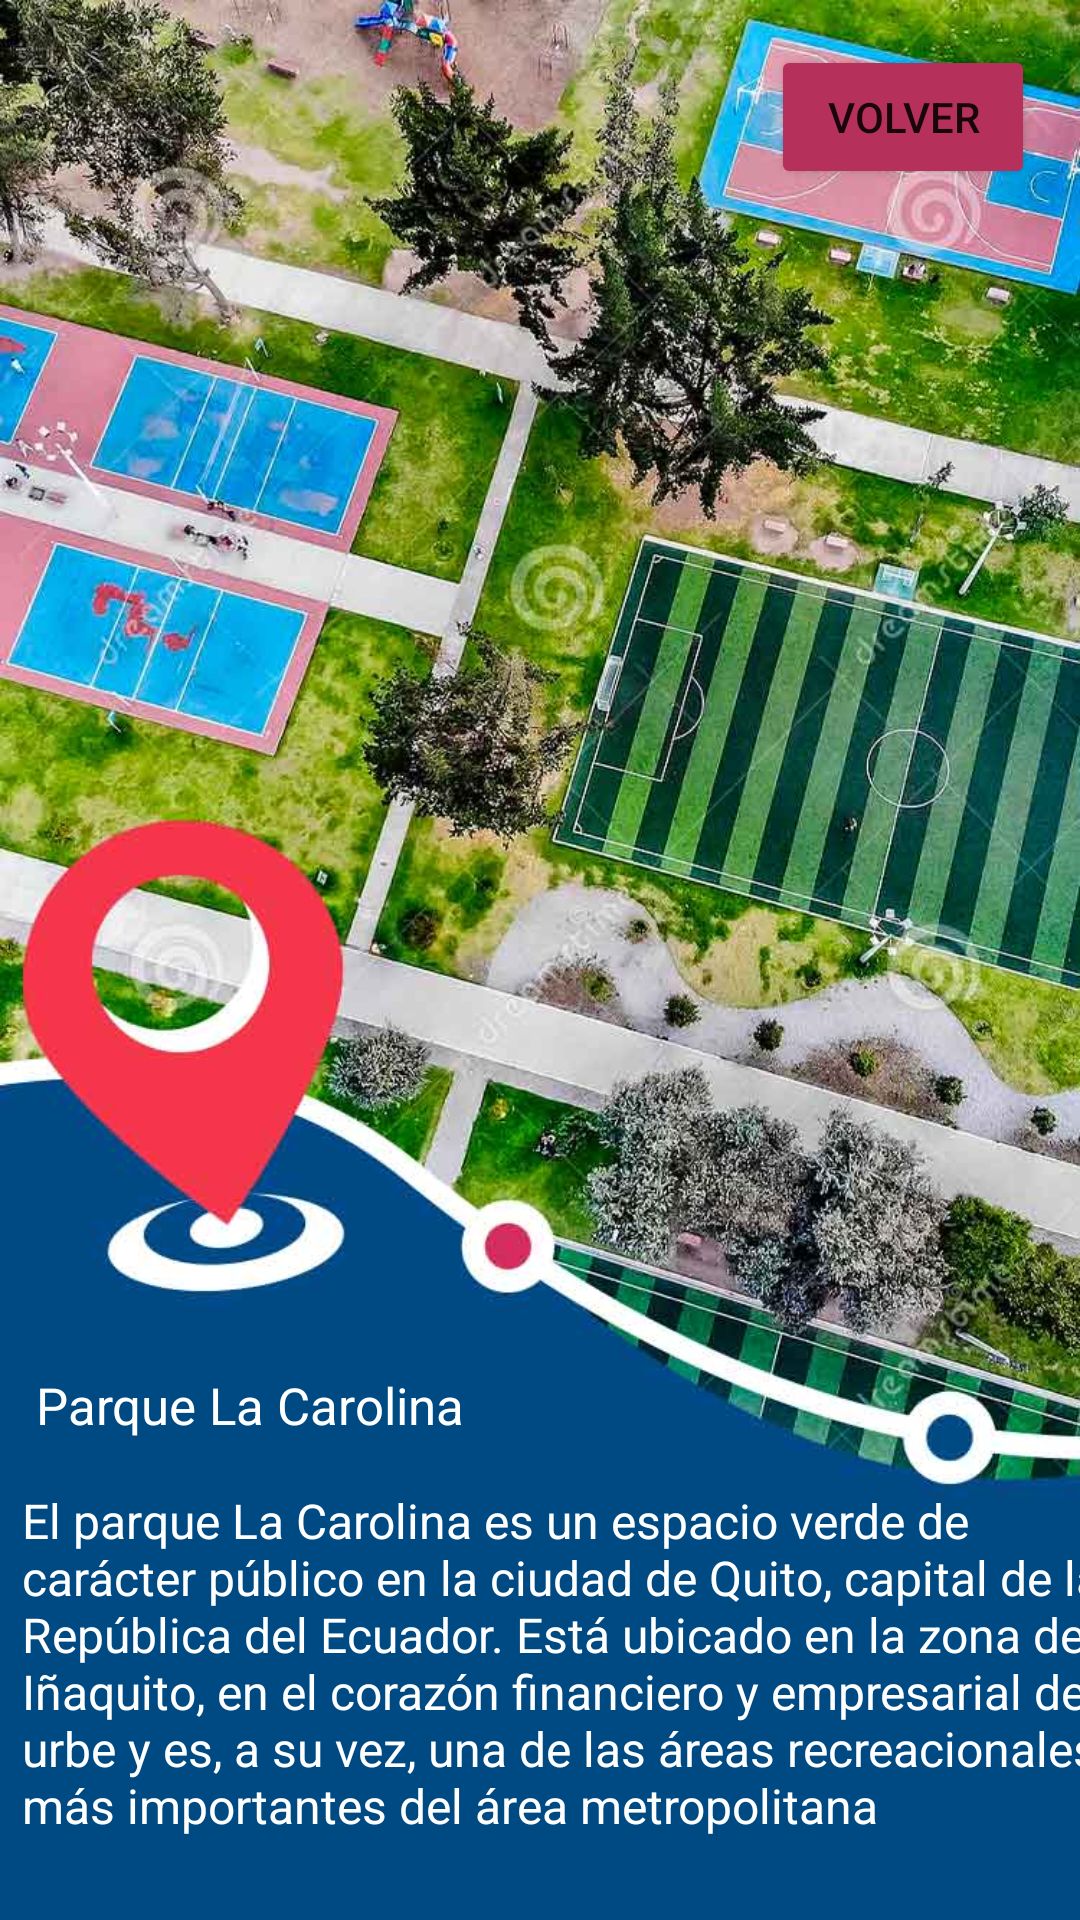

Reconstruct the res/layout file that produces this screen, plus the resources it refers to.
<!-- AndroidManifest.xml: application theme Theme.Conoce_Quito -->
<!-- res/layout/activity_ubicacion4.xml -->
<?xml version="1.0" encoding="utf-8"?>
<androidx.constraintlayout.widget.ConstraintLayout xmlns:android="http://schemas.android.com/apk/res/android"
    xmlns:app="http://schemas.android.com/apk/res-auto"
    xmlns:tools="http://schemas.android.com/tools"
    android:layout_width="match_parent"
    android:layout_height="match_parent"
    android:background="@drawable/imagen4">

    <TextView
        android:id="@+id/titulo"
        android:layout_width="222dp"
        android:layout_height="39dp"
        android:layout_marginStart="12dp"
        android:paddingBottom="12dp"
        android:text="@string/titulo44"
        android:textColor="@color/white"
        android:textSize="17sp"
        app:layout_constraintBottom_toTopOf="@id/parrafo"
        app:layout_constraintStart_toStartOf="parent" />

    <TextView
        android:id="@+id/parrafo"
        android:layout_width="376dp"
        android:layout_height="116dp"
        android:layout_marginStart="12dp"
        android:layout_marginBottom="28dp"
        android:text="@string/parrafo44"
        android:textColor="@color/white"
        android:textSize="16sp"
        app:layout_constraintBottom_toBottomOf="parent"
        app:layout_constraintEnd_toEndOf="parent"
        app:layout_constraintHorizontal_bias="0.173"
        app:layout_constraintStart_toStartOf="parent" />

    <Button
        android:id="@+id/empezar"
        android:layout_width="wrap_content"
        android:layout_height="wrap_content"
        android:layout_margin="15dp"
        android:layout_marginBottom="35dp"
        android:backgroundTint="@color/meow"
        android:text="@string/boton2"
        app:cornerRadius="28dp"
        app:layout_constraintEnd_toEndOf="parent"
        app:layout_constraintTop_toTopOf="parent"
        tools:layout_editor_absoluteY="648dp" />

    <Button
        android:id="@+id/mapa"
        android:layout_width="156dp"
        android:layout_height="228dp"
        android:layout_marginStart="4dp"
        android:layout_marginBottom="24dp"
        android:background="@drawable/boton"
        app:layout_constraintBottom_toTopOf="@+id/titulo"
        app:layout_constraintStart_toStartOf="parent" />

</androidx.constraintlayout.widget.ConstraintLayout>
<!-- resources referenced by this layout -->
<resources>
  <color name="meow">#b6305c</color>
  <color name="white">#FFFFFFFF</color>
  <!-- drawable boton: png bitmap (drawable, 1417 bytes) -->
  <!-- drawable imagen4: jpg bitmap (drawable, 121875 bytes) -->
  <string name="boton2">Volver</string>
  <string name="parrafo44">El parque La Carolina es un espacio verde de carácter público en la ciudad de Quito, capital de la República del Ecuador. Está ubicado en la zona de Iñaquito, en el corazón financiero y empresarial de la urbe y es, a su vez, una de las áreas recreacionales más importantes del área metropolitana</string>
  <string name="titulo44">Parque La Carolina</string>
  <style name="Theme.Conoce_Quito" parent="Theme.MaterialComponents.DayNight.DarkActionBar">
          
          <item name="colorPrimary">@color/purple_500</item>
          <item name="colorPrimaryVariant">@color/purple_700</item>
          <item name="colorOnPrimary">@color/white</item>
          
          <item name="colorSecondary">@color/teal_200</item>
          <item name="colorSecondaryVariant">@color/teal_700</item>
          <item name="colorOnSecondary">@color/black</item>
          
          <item name="android:statusBarColor" tools:targetApi="l">?attr/colorPrimaryVariant</item>
          
      </style>
  <color name="purple_500">#FF6200EE</color>
  <color name="purple_700">#FF3700B3</color>
  <color name="teal_200">#FF03DAC5</color>
  <color name="teal_700">#FF018786</color>
  <color name="black">#FF000000</color>
</resources>
